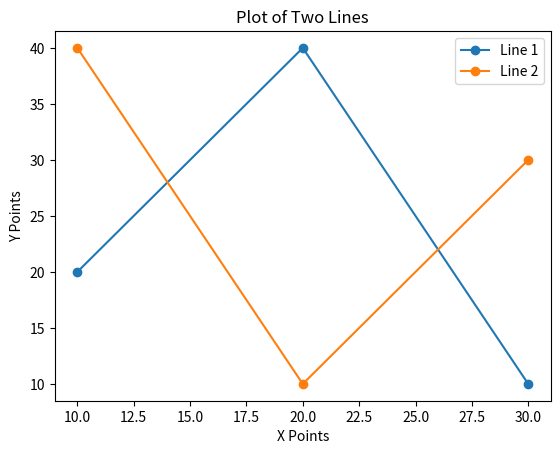

Write Python code to recreate this figure.
import matplotlib.pyplot as plt
import numpy as np

xpoints1 = np.array([10, 20, 30])
ypoints1 = np.array([20, 40, 10])

xpoints2 = np.array([10, 20, 30])
ypoints2 = np.array([40, 10, 30])

plt.plot(xpoints1, ypoints1, label='Line 1', marker='o')

plt.plot(xpoints2, ypoints2, label='Line 2', marker='o')

plt.xlabel('X Points')
plt.ylabel('Y Points')
plt.title('Plot of Two Lines')

plt.legend()
plt.show()
